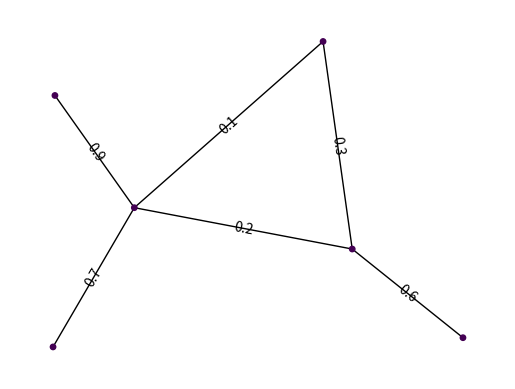

Generate this figure with matplotlib: (Note: this script raises an exception after producing the figure.)
# -*- coding: utf-8 -*-
"""
Created on Tue Oct 20 22:28:20 2015

@author: Emad Zahedi & Vahid Mirjalili
"""
import numpy as np
import networkx as nx
import matplotlib.pyplot as plt
import copy
import pylab


G=nx.Graph()

G.add_edge('a','b',weight=0.6)
G.add_edge('a','c',weight=0.2)
G.add_edge('c','d',weight=0.1)
G.add_edge('c','e',weight=0.7)
G.add_edge('c','f',weight=0.9)
G.add_edge('a','d',weight=0.3)

val_map = {'A': 1.0,
                   'D': 0.5714285714285714,
                              'H': 0.0}
values = [val_map.get(node, 0.45) for node in G.nodes()]
edge_colors = 'k'

edge_labels=dict([((u,v,),d['weight'])
             for u,v,d in G.edges(data=True)])
pos=nx.spring_layout(G) # positions for all nodes                
nx.draw_networkx_edge_labels(G,pos,edge_labels=edge_labels)
nx.draw(G,pos, node_color = values, node_size=15,edge_color=edge_colors,edge_cmap=plt.cm.Reds)
pylab.show()
    
for i in range(len(G.nodes())):
    print("in level :",i)   
    Iterations = i    
    D_Matrix = nx.floyd_warshall_numpy(G) 
    nodes_label = []
    for i in range(len(G.nodes())):
         nodes_label.append(set(G.nodes()[i]))
         
    A = np.vstack([D_Matrix, nodes_label])  
    def _Index(Matrix, a):
        for i in range(Matrix.shape[0]):
            for j in range(Matrix.shape[1]):
                if Matrix[i,j] == a:
                    return(i,j)
    
    D_matrix = A[:-1,:]
    for iter in range(Iterations):     
        minval = np.min(D_matrix[np.nonzero(D_matrix)])
        i,j    = _Index(D_matrix, minval)
        for k in range(D_matrix.shape[1]):
            A[i,k] = A[i,k] + A[j, k]
            A[k,i] = A[k,i] + A[k, j]
            A[i,i] = 0.0
          
        A[-1,:][0,i] = (A[-1,:][0,i]) | (A[-1,:][0,j]) 
        from copy import deepcopy 
        import copy
        B = copy.deepcopy(A)
        for k in range(D_matrix.shape[1]):
            for s in range(D_matrix.shape[1]):
                if s > k :
                    B [s,k] = float(B[s,k])/ (len(B[-1,:][0,s])*len(B[-1,:][0,k]))
                    B [k,s] = B [s,k]
                
    
        B = np.delete(B, j, 0)
        B = np.delete(B, j, 1)
        D_matrix    = B[:-1,:] 
        A = np.delete(A, j, 0)
        A = np.delete(A, j, 1)
    
    pos=nx.spring_layout(G) # positions for all nodes
    node_colors = ['b','g','r','y','c','k','m'] 
    
    # nodes
    C_list = A[-1,:]
    print('Clusters are :', np.array(C_list[0,:]))
    for Clust in range(C_list.shape[1]):
            nx.draw_networkx_nodes(G,pos,
                                   nodelist = list(C_list[0,Clust]),
                                   node_color=node_colors[Clust],
                                   node_size=80,
                                   alpha=0.8)
     
    # edges
    nx.draw_networkx_edges(G,pos,width=1.0,alpha=0.5)
    nx.draw_networkx_edge_labels(G,pos,edge_labels=edge_labels)
    
    plt.axis('off')
    plt.savefig("labels_and_colors.png") # save as png
    plt.show() # display
